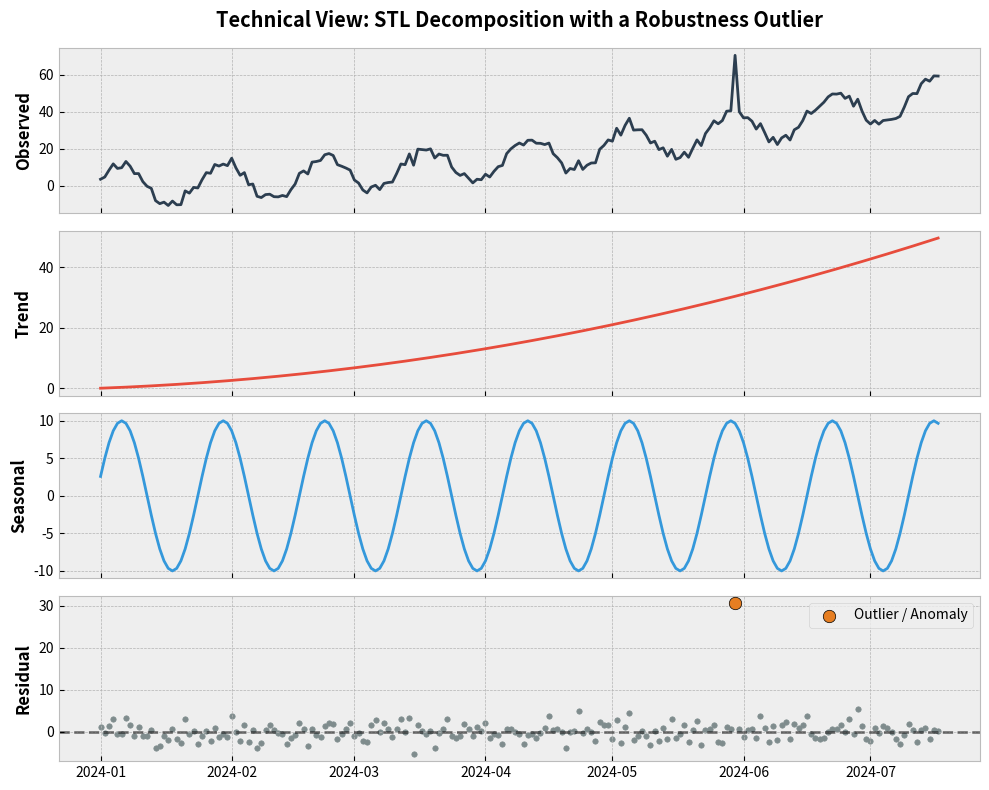

Generate this figure with matplotlib: (Note: this script raises an exception after producing the figure.)
import numpy as np
import matplotlib.pyplot as plt
import datetime

# Set random seed
np.random.seed(42)

# Generate synthetic time series data
t = np.arange(1, 200)
trend = 0.05 * t + 0.001 * (t ** 2)
seasonal = 10 * np.sin(2 * np.pi * t / 24)
noise = np.random.normal(0, 2, size=len(t))
noise[150] += 30 # Outlier

observed = trend + seasonal + noise
dates = [datetime.date(2024, 1, 1) + datetime.timedelta(days=int(i)) for i in range(len(t))]

# Plot
plt.style.use('bmh') # robust style
fig, axes = plt.subplots(4, 1, figsize=(10, 8), sharex=True)

axes[0].plot(dates, observed, color='#2c3e50', linewidth=2)
axes[0].set_ylabel('Observed', fontweight='bold')
axes[0].set_title('Technical View: STL Decomposition with a Robustness Outlier', fontweight='bold', pad=15)

axes[1].plot(dates, trend, color='#e74c3c', linewidth=2)
axes[1].set_ylabel('Trend', fontweight='bold')

axes[2].plot(dates, seasonal, color='#3498db', linewidth=2)
axes[2].set_ylabel('Seasonal', fontweight='bold')

axes[3].scatter(dates, noise, color='#7f8c8d', s=15)
axes[3].axhline(0, color='black', linestyle='--', alpha=0.5)
axes[3].scatter(dates[150], noise[150], color='#e67e22', s=80, edgecolor='black', zorder=5, label='Outlier / Anomaly')
axes[3].set_ylabel('Residual', fontweight='bold')
axes[3].legend(loc='upper right')

plt.tight_layout()
plt.savefig('images/chapter_timeseries_images/stl_technical_plot.png', dpi=300, bbox_inches='tight')
print("Successfully generated STL technical plot")
